Run: headless pygame with SDL's dummy video driver; simulated clock (each Clock.tick advances the game by its frame time, no real sleeping); random seed 0; keys injected as events and as key.get_pressed() state; no mouse input.
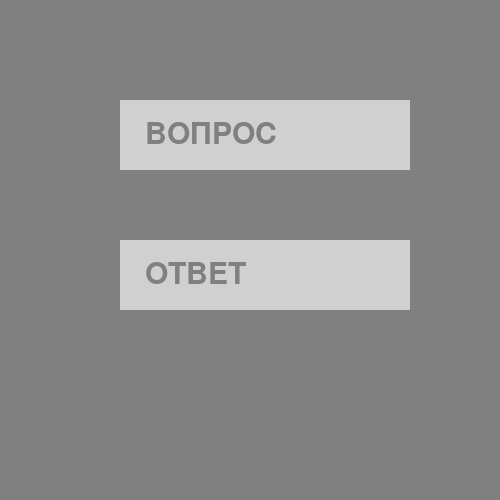
Frame 1 of 4 · flips 1–60 · no input
Frame 2 of 4 · flips 61–180 · tapped SPACE, RETURN · held RIGHT (→), D · screen unchanged from frame 1, image omitted
Frame 3 of 4 · flips 181–300 · held DOWN (↓), S · screen unchanged from frame 2, image omitted
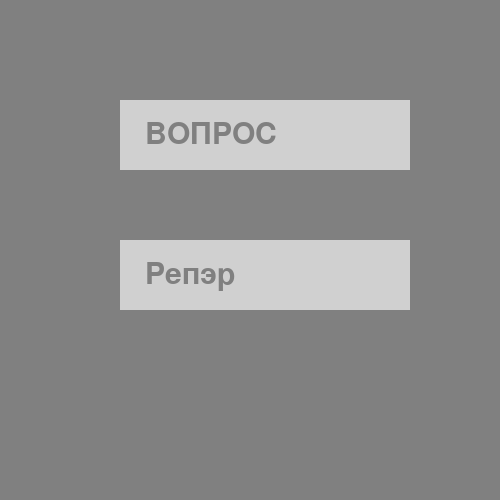
Frame 4 of 4 · flips 301–420 · held LEFT (←), A, UP (↑), W

The pygame program that drew these frames:

from random import randint
import pygame as pg                                                             # подключаем все нужны модули (as имя - мы можем дать библиотеке своё название)
pg.init()

BACK = (128, 128, 128)
COLR = (208, 208, 208)                                                          # создаём для цветов переменную и содержимое кладём в скобки, как единое целое

mw = pg.display.set_mode((500, 500))
mw.fill(BACK)                                                                   # создаём экран и размером 500 на 500 и заливаем его цветом

clock = pg.time.Clock()                                                         # это таймер для отсчёта fps (сколько кадров игры в секунду)

class TextArea():                                                               # класс для прямоугольников с надписью
    def __init__(self, x, y, weidth, heigth, color):
        self.rect = pg.Rect(x, y, weidth, heigth)
        self.fill_color = color                                                 # прямоугольник в месте x y со сторонами weidth heigth и цветом заливки color
        self.spisok = list()                                                    # НОВОЕ! Создаём список как свойство объекта                                                          


    def set_text(self, num, fsize, color=BACK):                                 # ВНИМАТЕЛЬНО! Теперь за место текста передаём num - это будет индекс                                        
        self.image = pg.font.Font(None, fsize).render(self.spisok[num], True, color)
                                                    # и здесь ^ тоже мы теперь запрашиваем индекс num из списка spisok объекта self

    def draw(self, sh_x, sh_y):                                                 # отрисовка самой карточки draw.rect и текста blit;
        pg.draw.rect(mw, self.fill_color, self.rect)                            # sh_x и sh_y - это отсупы от верхнего левого угла карточки
        mw.blit(self.image, (self.rect.x + sh_x, self.rect.y + sh_y))           # для того, чтобы красиво расположить текст

q_card = TextArea(120, 100, 290, 70, COLR)                                      
q_card.spisok = ['ВОПРОС', 'Твой суженый:', 'Как тебя зовут?', 'Ты сегодня ел:'] # создаём списки для вопросов и аналогично для ответов
q_card.set_text(0, 45)                                                          # ВНИМАТЕЛЬНО! В set_text мы теперь передаём НОМЕР нужного текста!

a_card = TextArea(120, 240, 290, 70, COLR)
a_card.spisok = ['ОТВЕТ', 'Кошка', 'Репэр', 'Джотаро']
a_card.set_text(0, 45)                                                          # создаём карточки для вопроса и для ответа         

while True:                                                                     # Игровой цикл!

    for event in pg.event.get():                                        # отслеживаем все события внешнего мира...
        if event.type == pg.KEYDOWN:                                        # если тип события это нажатая клавиша...

            if event.key == pg.K_q:                                             # если эта клавиша это клавиша Q...
                num = randint(1, len(q_card.spisok)-1)                              # то генерируем рандомное число от 1 до последнего индекса!
                q_card.set_text(num, 45)                                            # у последнего индекса номер - это длина всего списка минус 1 (то есть в списке 5 объектов, len возвращает нам количество, то есть как раз 5, а индексы начинаются с нуля, значит порядок такой: 0, 1, 2, 3, 4. И значит последний индекс, который нам нужен, находится под цифрой 4, то есть длина списка минус 1)

            if event.key == pg.K_a:
                num = randint(1, len(a_card.spisok)-1)
                a_card.set_text(num, 45)                                            # и передаём получившийся номер в set_text для установки текста                                      


    q_card.draw(25, 20)
    a_card.draw(25, 20)                                                         # ОБЯЗАТЕЛЬНО отрисовываем обе карточки!

    pg.display.update()                                                         # обновляем содержимое экрана
    clock.tick(40)                                                              # и устанавливаем 40 кадров в секунду!
